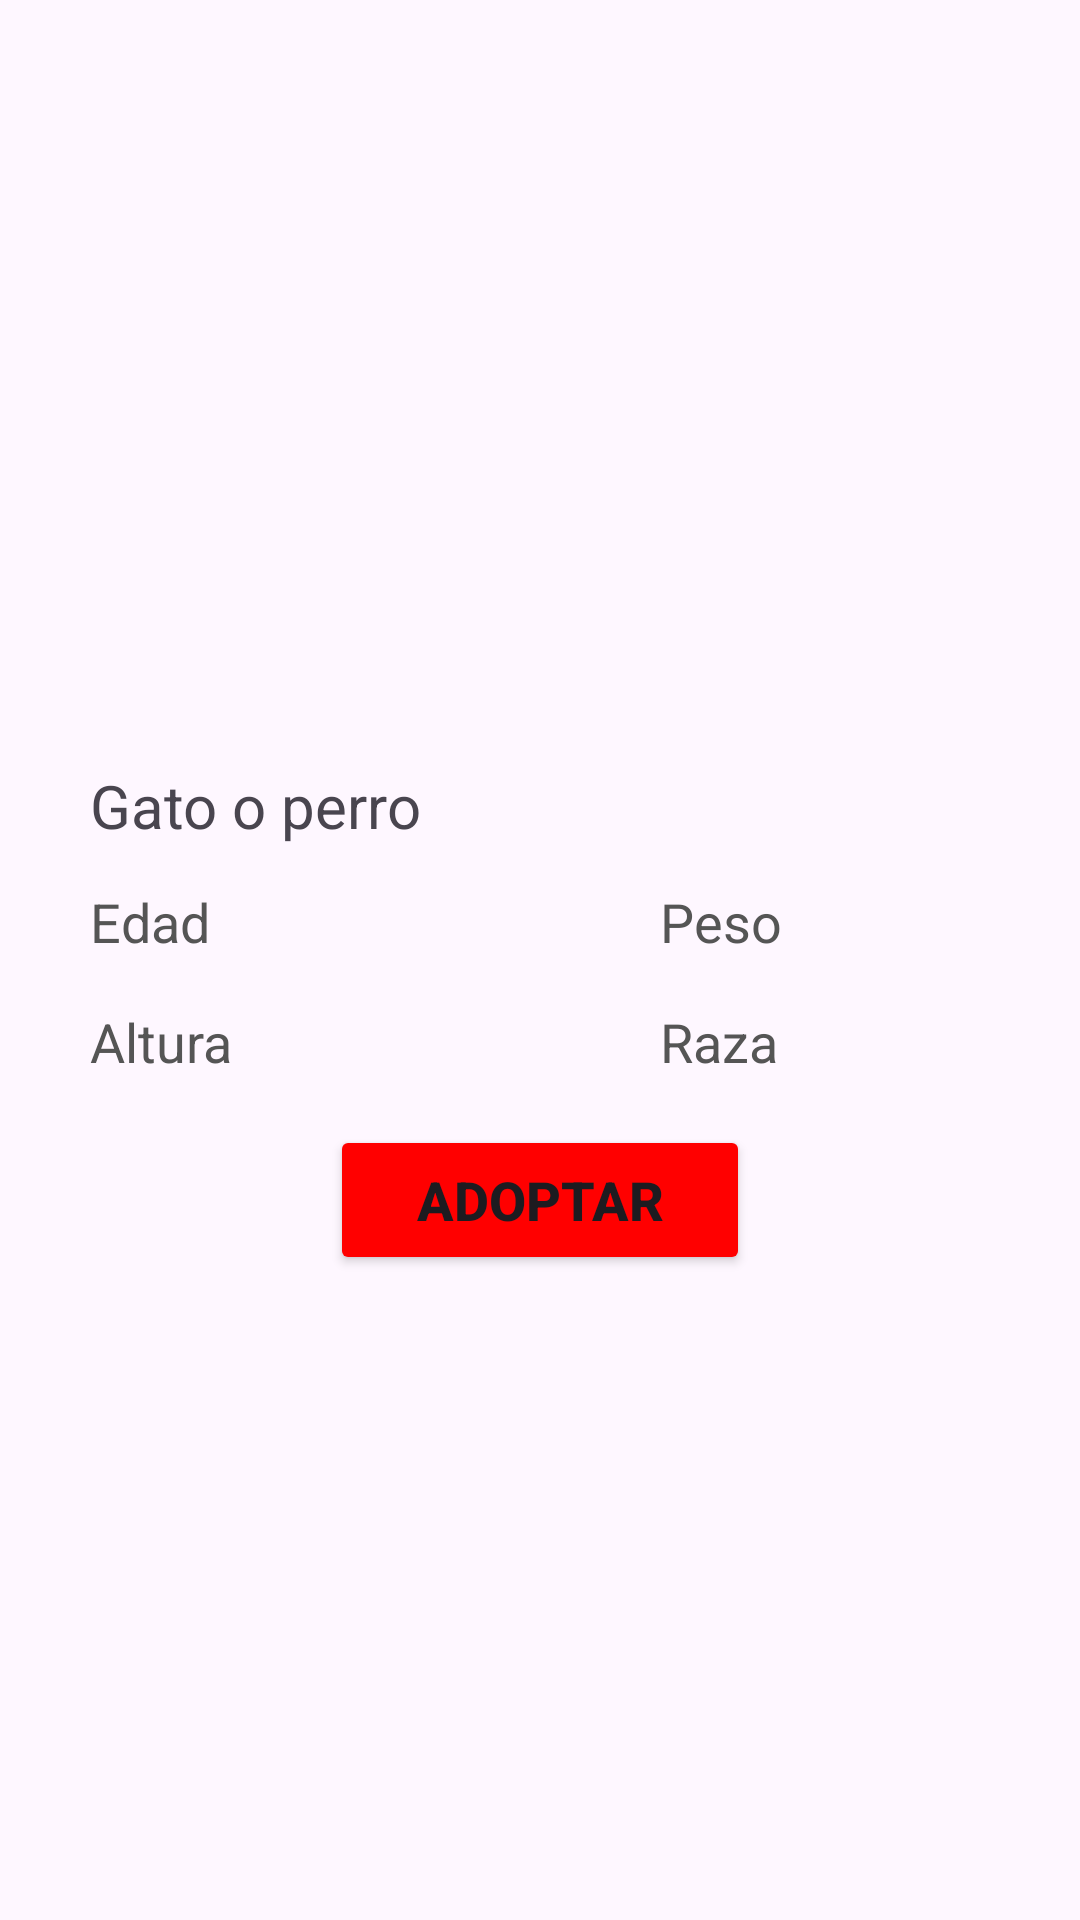

Produce the Android XML layout that renders to this screen, including the resource entries it uses.
<!-- AndroidManifest.xml: application theme Theme.Lovemal -->
<!-- res/layout/puppies_sell.xml -->
<?xml version="1.0" encoding="utf-8"?>
<RelativeLayout
    xmlns:android="http://schemas.android.com/apk/res/android"
    xmlns:app="http://schemas.android.com/apk/res-auto"
    android:layout_width="match_parent"
    android:layout_height="match_parent">

    <ImageView
        android:id="@+id/foto_pet"
        android:layout_width="350dp"
        android:layout_height="200dp"
        android:layout_marginStart="30dp"
        android:layout_marginEnd="30dp"
        android:layout_marginTop="40dp" />

    <TextView
        android:id="@+id/txttype"
        android:layout_width="220dp"
        android:layout_height="30dp"
        android:layout_marginTop="15dp"
        android:layout_marginStart="30dp"
        android:layout_below="@+id/foto_pet"
        android:text="Gato o perro"
        android:textSize="20sp" />

    <TextView
        android:id="@+id/age_pet"
        android:layout_width="150dp"
        android:layout_height="40dp"
        android:layout_below="@+id/txttype"
        android:text="Edad"
        android:layout_marginTop="10dp"
        android:layout_marginStart="30dp"
        android:textSize="18sp"
        android:textColor="@color/dark_gray"/>

    <TextView
        android:id="@+id/weight_pet"
        android:layout_marginTop="10dp"
        android:layout_below="@+id/txttype"
        android:layout_width="120dp"
        android:layout_height="40dp"
        android:layout_marginStart="40dp"
        android:layout_toRightOf="@+id/age_pet"
        android:text="Peso"
        android:textSize="18sp"
        android:textColor="@color/dark_gray"/>

    <TextView
        android:id="@+id/height_pet"
        android:layout_width="150dp"
        android:layout_height="40dp"
        android:layout_below="@+id/age_pet"
        android:text="Altura"
        android:layout_marginStart="30dp"
        android:textSize="18sp"
        android:textColor="@color/dark_gray"/>

    <TextView
        android:id="@+id/breed_pet"
        android:layout_width="120dp"
        android:layout_height="40dp"
        android:layout_marginStart="40dp"
        android:layout_below="@+id/weight_pet"
        android:layout_toRightOf="@+id/height_pet"
        android:text="Raza"
        android:textSize="18sp"
        android:textColor="@color/dark_gray"/>

    <Button
        android:id="@+id/btnAdopt"
        android:layout_width="140dp"
        android:layout_height="50dp"
        android:text="Adoptar"
        android:backgroundTint="@color/red"
        android:textStyle="bold"
        android:textSize="18sp"
        android:textAlignment="center"
        android:layout_centerInParent="true"
        android:layout_below="@id/breed_pet"/>

</RelativeLayout>
<!-- resources referenced by this layout -->
<resources>
  <color name="dark_gray">#555555</color>
  <color name="red">#FF0000</color>
  <style name="Theme.Lovemal" parent="Base.Theme.Lovemal" />
  <style name="Base.Theme.Lovemal" parent="Theme.Material3.DayNight.NoActionBar">
          
          
      </style>
</resources>
